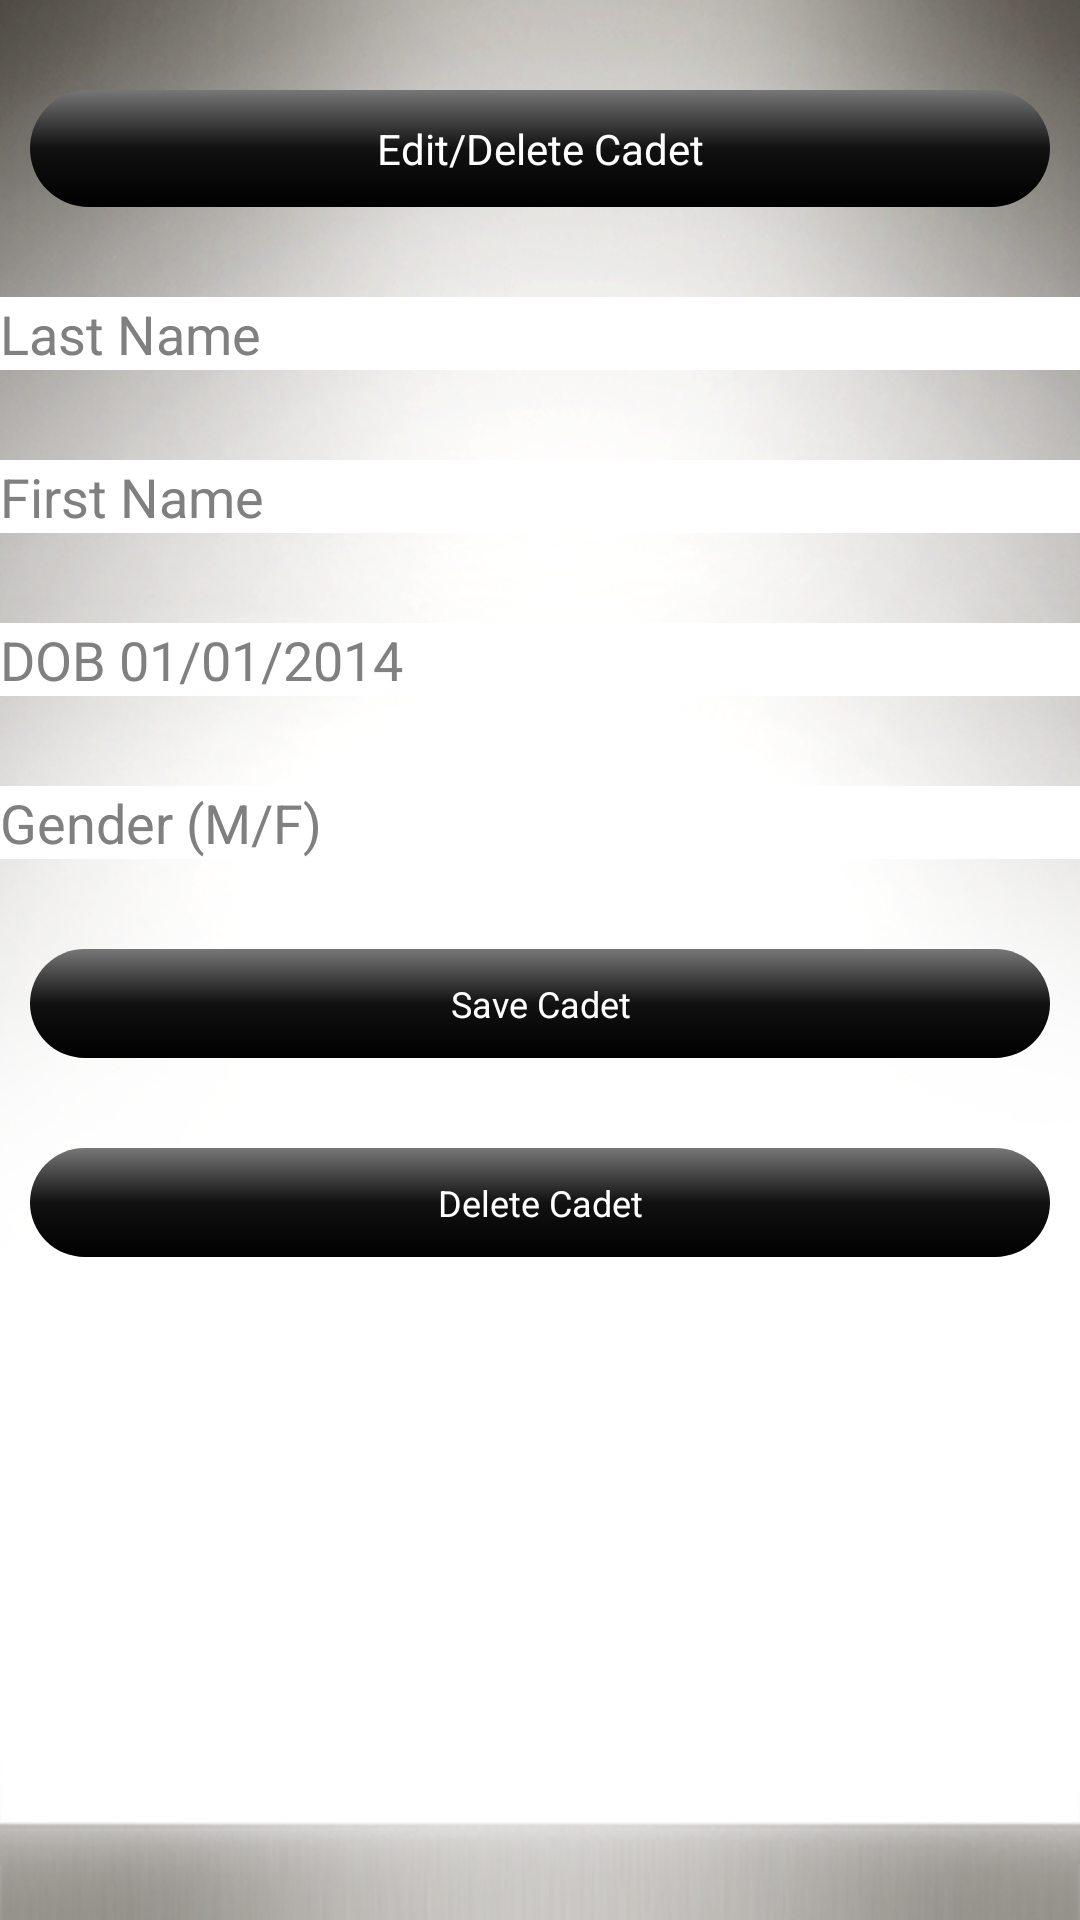

Produce the Android XML layout that renders to this screen, including the resource entries it uses.
<!-- AndroidManifest.xml: application theme AppTheme -->
<!-- res/layout/activity_edit_delete_cadet.xml -->
<?xml version="1.0" encoding="utf-8"?>
<LinearLayout xmlns:android="http://schemas.android.com/apk/res/android"
    android:layout_width="match_parent"
    android:layout_height="match_parent"
    android:orientation="vertical" >
    
    <Button
        android:id="@+id/editDeleteCadetTitle"
        android:layout_width="match_parent"
        android:layout_height="wrap_content"
        android:layout_marginLeft="@dimen/btn_margin_horizontal"
        android:layout_marginRight="@dimen/btn_margin_horizontal"
        android:layout_marginTop="@dimen/btn_margin_vertical"
        android:layout_marginBottom="@dimen/btn_margin_vertical"
        android:paddingTop="@dimen/activity_padding_vertical"
        android:paddingBottom="@dimen/activity_padding_vertical"
        android:background="@drawable/gradient"
        android:text="Edit/Delete Cadet"
        android:textColor="#FFFFFFFF" />
    
	<EditText
        android:id="@+id/inputLastName"
        android:layout_width="fill_parent"
        android:layout_height="wrap_content"
        android:layout_marginBottom="@dimen/btn_margin_vertical"
        android:background="#FFFFFFFF"
        android:layout_below="@id/editDeleteCadetTitle"
        android:hint="Last Name"
        android:inputType="text"
        android:textColor="#000000" />
	
	<EditText
        android:id="@+id/inputFirstName"
        android:layout_width="fill_parent"
        android:layout_height="wrap_content"
        android:layout_marginBottom="@dimen/btn_margin_vertical"
        android:background="#FFFFFFFF"
        android:layout_below="@id/inputLastName"
        android:hint="First Name"
        android:inputType="text"
        android:textColor="#000000" />
	
	<EditText
        android:id="@+id/inputDOB"
        android:layout_width="fill_parent"
        android:layout_height="wrap_content"
        android:layout_marginBottom="@dimen/btn_margin_vertical"
        android:background="#FFFFFFFF"
        android:layout_below="@id/inputFirstName"
        android:hint="DOB 01/01/2014"
        android:inputType="text"
        android:textColor="#000000" />
	
	<EditText
        android:id="@+id/inputGender"
        android:layout_width="fill_parent"
        android:layout_height="wrap_content"
        android:layout_marginBottom="@dimen/btn_margin_vertical"
        android:background="#FFFFFFFF"
        android:layout_below="@id/inputDOB"
        android:hint="Gender (M/F)"
        android:inputType="text"
        android:textColor="#000000" />
	
	<Button
        android:id="@+id/button_saveCadet"
        android:layout_width="match_parent"
        android:layout_height="wrap_content"
        android:layout_below="@id/inputGender"
        android:layout_marginLeft="@dimen/btn_margin_horizontal"
        android:layout_marginRight="@dimen/btn_margin_horizontal"
        android:paddingTop="@dimen/activity_padding_vertical"
        android:paddingBottom="@dimen/activity_padding_vertical"
        android:background="@drawable/gradient"
        android:onClick="onButtonClick"
        android:textSize="12dp"
        android:text="Save Cadet"
        android:textColor="#FFFFFFFF" />
	
	<Button
        android:id="@+id/button_deleteCadet"
        android:layout_width="match_parent"
        android:layout_height="wrap_content"
        android:layout_below="@id/button_saveCadet"
        android:layout_marginLeft="@dimen/btn_margin_horizontal"
        android:layout_marginRight="@dimen/btn_margin_horizontal"
        android:layout_marginTop="@dimen/btn_margin_vertical"
        android:paddingTop="@dimen/activity_padding_vertical"
        android:paddingBottom="@dimen/activity_padding_vertical"
        android:background="@drawable/gradient"
        android:onClick="onButtonClick"
        android:textSize="12dp"
        android:text="Delete Cadet"
        android:textColor="#FFFFFFFF" />
	

</LinearLayout>
<!-- resources referenced by this layout -->
<resources>
  <dimen name="activity_padding_vertical">10dp</dimen>
  <dimen name="btn_margin_horizontal">10dp</dimen>
  <dimen name="btn_margin_vertical">30dp</dimen>
  <!-- drawable gradient (drawable) -->
  <?xml version="1.0" encoding="utf-8"?>
  <shape xmlns:android="http://schemas.android.com/apk/res/android"
  android:shape="rectangle">
      
     <gradient
        android:startColor="#777777"
        android:centerColor="#111111"
        android:endColor="#000000"
        android:angle="270" />
     <corners
          android:bottomRightRadius="20dp"
          android:bottomLeftRadius="20dp"
          android:topLeftRadius="20dp"
          android:topRightRadius="20dp"/>
  </shape>
  <style name="AppTheme" parent="AppBaseTheme">
          <item name="android:windowBackground">@drawable/splash</item>
          
      </style>
  <style name="AppBaseTheme" parent="android:Theme.Light">
          
      </style>
  <!-- drawable splash: png bitmap (drawable, 273160 bytes) -->
</resources>
